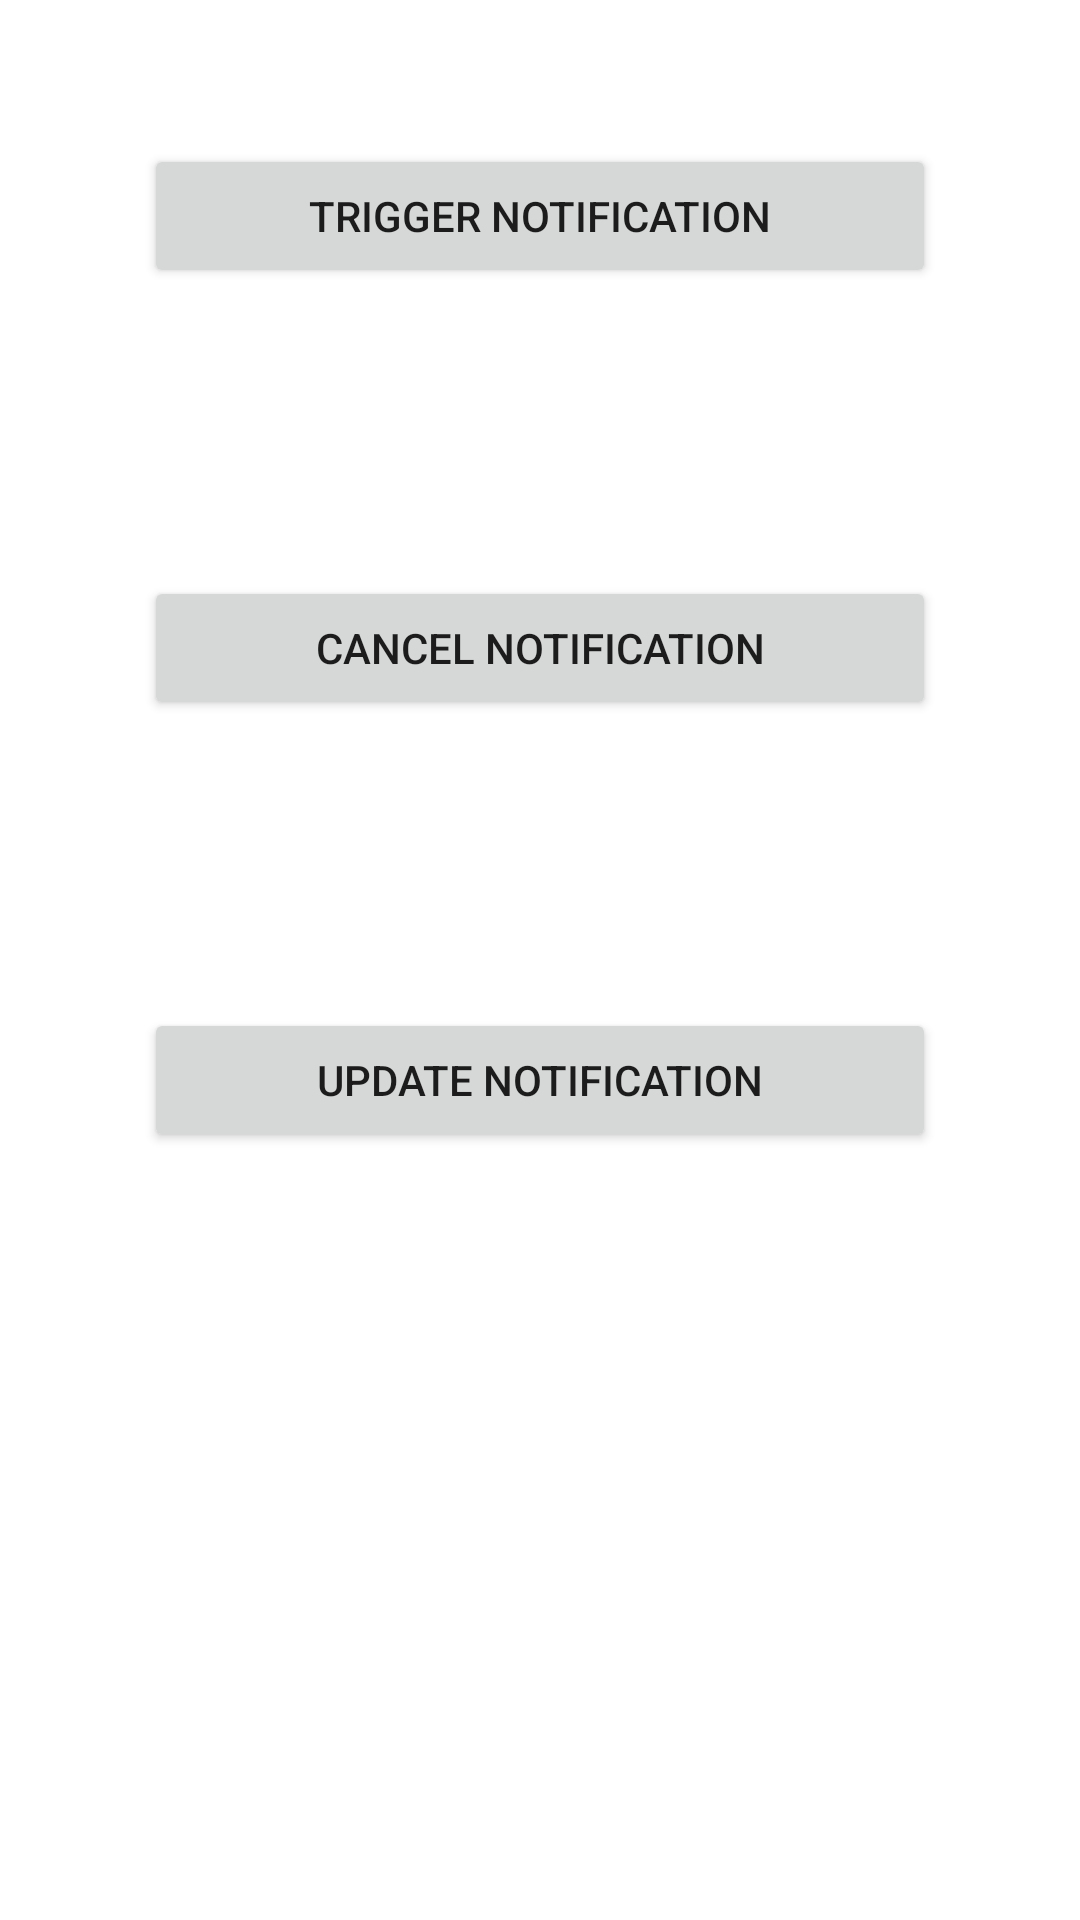

This screen was rendered from an Android layout file. Write that file and the resources it references.
<!-- AndroidManifest.xml: application theme Theme.E_Learniverse_Android -->
<!-- res/layout/activity_old_notification_tutorial.xml -->
<?xml version="1.0" encoding="utf-8"?>
<LinearLayout xmlns:android="http://schemas.android.com/apk/res/android"
    xmlns:tools="http://schemas.android.com/tools"
    android:layout_width="match_parent"
    android:layout_height="match_parent"
    tools:context=".notification.old_tutorial.OldNotificationTutorialActivity">

    <LinearLayout
        android:layout_width="match_parent"
        android:layout_height="match_parent"
        android:layout_margin="@dimen/fab_margin"
        android:orientation="vertical">

        <Button
            android:id="@+id/buttonTriggerNotification"
            android:layout_width="match_parent"
            android:layout_height="wrap_content"
            android:text="Trigger Notification"
            android:layout_margin="@android:dimen/app_icon_size"/>

        <Button
            android:id="@+id/buttonCancel"
            android:layout_width="match_parent"
            android:layout_height="wrap_content"
            android:text="Cancel Notification"
            android:layout_margin="@android:dimen/app_icon_size"/>

        <Button
            android:id="@+id/buttonUpdate"
            android:layout_width="match_parent"
            android:layout_height="wrap_content"
            android:text="Update Notification"
            android:layout_margin="@android:dimen/app_icon_size"/>

    </LinearLayout>

</LinearLayout>
<!-- resources referenced by this layout -->
<resources>
  <style name="Theme.E_Learniverse_Android" parent="Theme.MaterialComponents.DayNight.DarkActionBar">
          
          <item name="colorPrimary">@color/purple_500</item>
          <item name="colorPrimaryVariant">@color/purple_700</item>
          <item name="colorOnPrimary">@color/white</item>
          
          <item name="colorSecondary">@color/teal_200</item>
          <item name="colorSecondaryVariant">@color/teal_700</item>
          <item name="colorOnSecondary">@color/black</item>
          
          <item name="android:statusBarColor" tools:targetApi="l">?attr/colorPrimaryVariant</item>
          
      </style>
  <!-- not gathered from this repository: default colours our renderer supplied (Android Studio template values) -->
  <color name="purple_500">#FF6200EE</color>
  <color name="purple_700">#FF3700B3</color>
  <color name="teal_200">#FF03DAC5</color>
  <color name="teal_700">#FF018786</color>
  <color name="black">#FF000000</color>
  <color name="white">#FFFFFFFF</color>
</resources>
